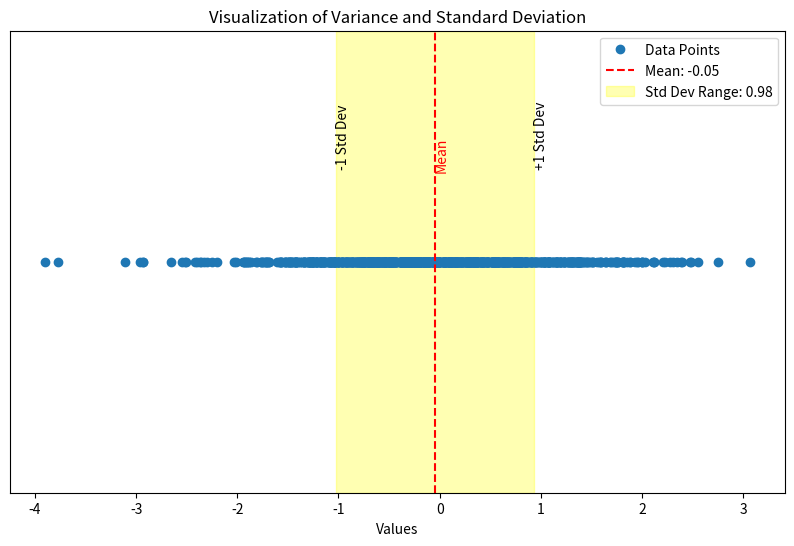

Reproduce this figure in Python.
import matplotlib.pyplot as plt
import numpy as np


def calculate_variance_and_std_dev(data, ddof=0):
    """
    Calculates the variance and standard deviation of the given data.
    ddof=0 gives the population formulas, ddof=1 the sample formulas.
    """
    variance = np.var(data, ddof=ddof)
    std_dev = np.sqrt(variance)
    return variance, std_dev


def plot_data_with_statistics(data, arithmetic_mean, std_dev):
    """
    Plots the data points, mean, and standard deviation range on a graph.
    """
    plt.figure(figsize=(10, 6))
    plt.plot(data, np.zeros_like(data), "o", label="Data Points")
    plt.axvline(
        arithmetic_mean, color="r", linestyle="--", label=f"Mean: {arithmetic_mean:.2f}"
    )
    plt.axvspan(
        arithmetic_mean - std_dev,
        arithmetic_mean + std_dev,
        alpha=0.3,
        color="yellow",
        label=f"Std Dev Range: {std_dev:.2f}",
    )

    plt.text(arithmetic_mean, 0.02, "Mean", rotation=90, color="r")
    plt.text(
        arithmetic_mean - std_dev,
        0.02,
        "-1 Std Dev",
        rotation=90,
        verticalalignment="bottom",
    )
    plt.text(
        arithmetic_mean + std_dev,
        0.02,
        "+1 Std Dev",
        rotation=90,
        verticalalignment="bottom",
    )

    plt.ylim(-0.05, 0.05)
    plt.xlabel("Values")
    plt.yticks([])
    plt.title("Visualization of Variance and Standard Deviation")
    plt.legend()
    plt.show()


def main():
    rng = np.random.default_rng(0)
    data = rng.normal(0, 1, 1000)
    arithmetic_mean = np.mean(data)

    pop_var, pop_std = calculate_variance_and_std_dev(data, ddof=0)
    samp_var, samp_std = calculate_variance_and_std_dev(data, ddof=1)
    print(f"Mean: {arithmetic_mean:.4f}")
    print(f"Population variance / std: {pop_var:.4f} / {pop_std:.4f}")
    print(f"Sample variance / std:     {samp_var:.4f} / {samp_std:.4f}")

    plot_data_with_statistics(data, arithmetic_mean, samp_std)


if __name__ == "__main__":
    main()
